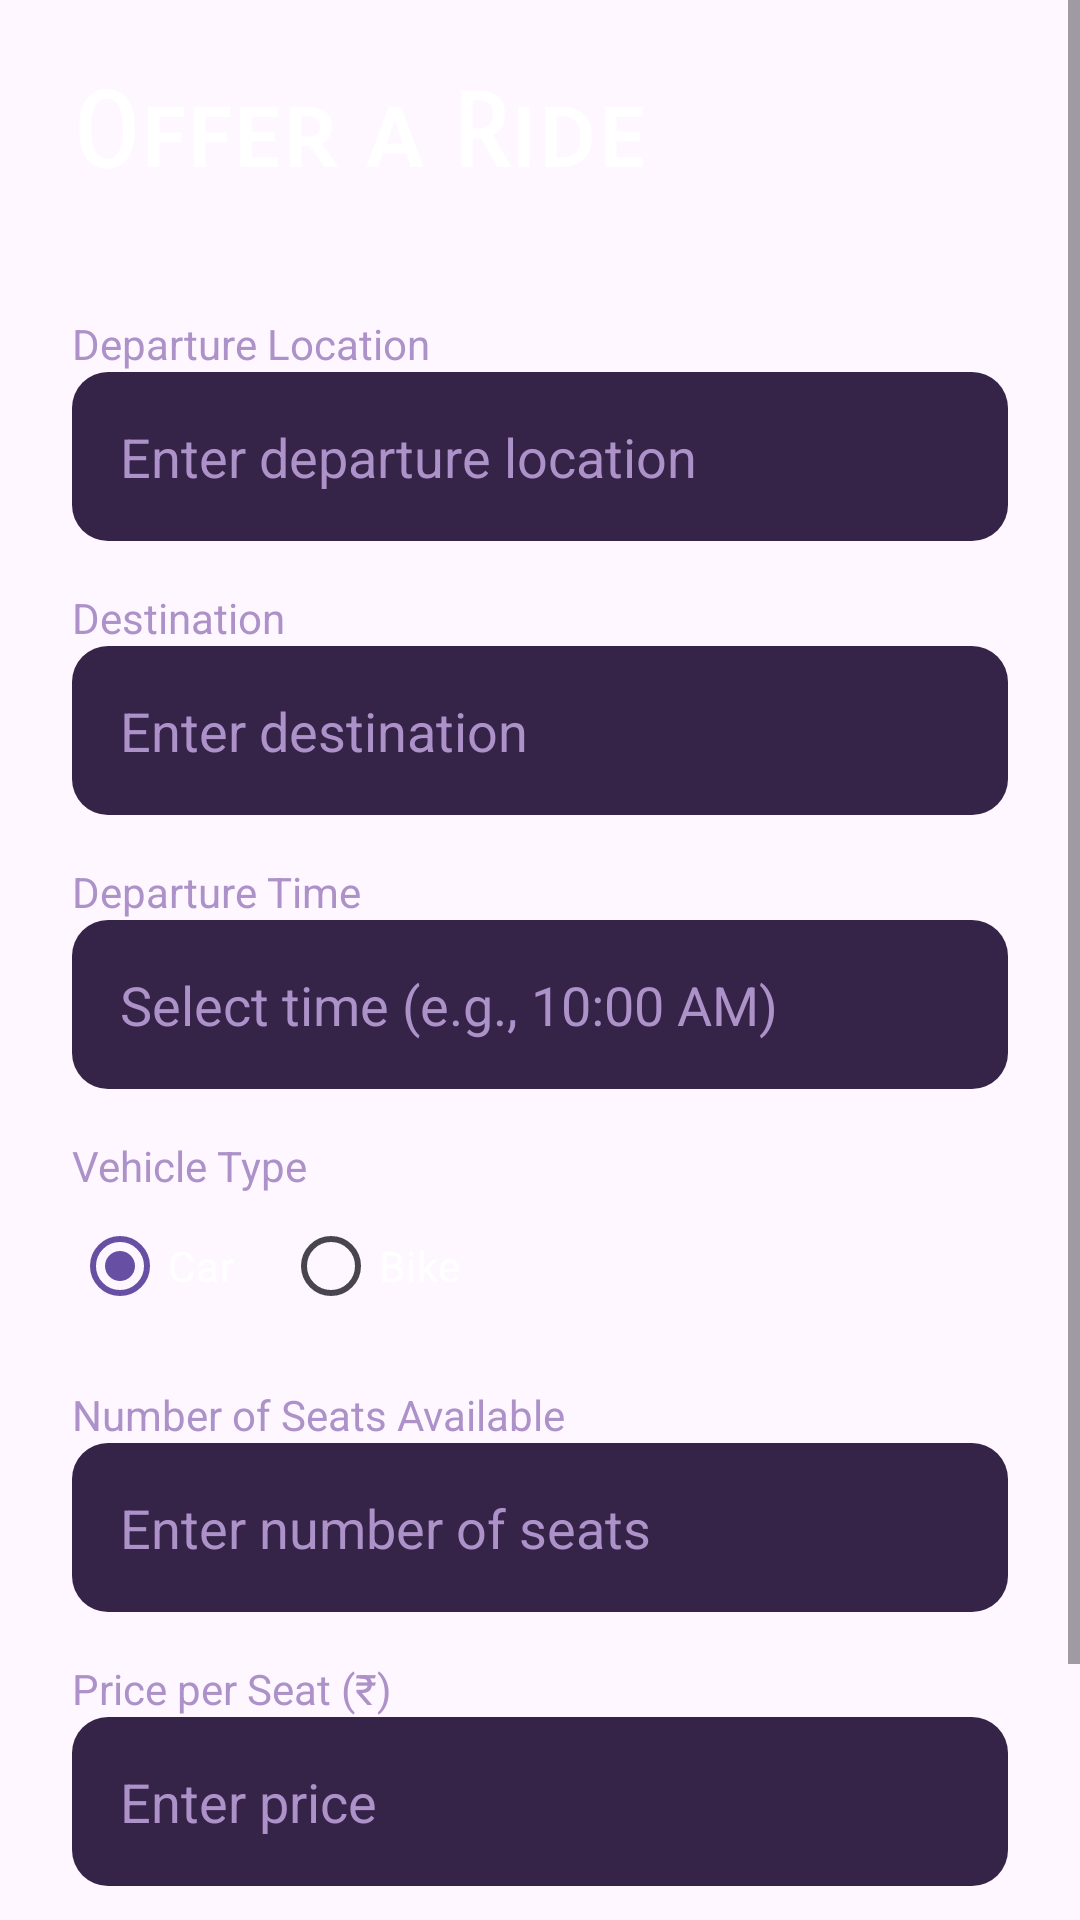

Here is an Android app screen rendered from its layout file. Give the layout XML and the strings, colors and styles it references.
<!-- AndroidManifest.xml: application theme Theme.IEMRide -->
<!-- res/layout/fragment_offer_ride.xml -->
<?xml version="1.0" encoding="utf-8"?>
<ScrollView xmlns:android="http://schemas.android.com/apk/res/android"
    xmlns:tools="http://schemas.android.com/tools"
    android:layout_width="match_parent"
    android:layout_height="match_parent"
    android:fillViewport="true"
    tools:context=".OfferRideFragment">

    <LinearLayout
        android:layout_width="match_parent"
        android:layout_height="wrap_content"
        android:orientation="vertical"
        android:padding="24dp">

        <TextView
            android:layout_width="wrap_content"
            android:layout_height="wrap_content"
            android:layout_marginBottom="24dp"
            android:fontFamily="sans-serif-smallcaps"
            android:text="Offer a Ride"
            android:textColor="@color/white"
            android:textSize="34sp"
            android:textStyle="bold" />

        <TextView
            android:layout_width="wrap_content"
            android:layout_height="wrap_content"
            android:layout_marginTop="16dp"
            android:text="Departure Location"
            android:textColor="@color/placeholder_color" />

        <EditText
            android:id="@+id/departureEditText"
            android:layout_width="match_parent"
            android:layout_height="wrap_content"
            android:background="@drawable/rounded_input_background"
            android:hint="Enter departure location"
            android:inputType="text"
            android:padding="16dp"
            android:textColor="@color/white"
            android:textColorHint="@color/placeholder_color" />

        <TextView
            android:layout_width="wrap_content"
            android:layout_height="wrap_content"
            android:layout_marginTop="16dp"
            android:text="Destination"
            android:textColor="@color/placeholder_color" />

        <EditText
            android:id="@+id/destinationEditText"
            android:layout_width="match_parent"
            android:layout_height="wrap_content"
            android:background="@drawable/rounded_input_background"
            android:hint="Enter destination"
            android:inputType="text"
            android:padding="16dp"
            android:textColor="@color/white"
            android:textColorHint="@color/placeholder_color" />

        <TextView
            android:layout_width="wrap_content"
            android:layout_height="wrap_content"
            android:layout_marginTop="16dp"
            android:text="Departure Time"
            android:textColor="@color/placeholder_color" />

        <EditText
            android:id="@+id/timeEditText"
            android:layout_width="match_parent"
            android:layout_height="wrap_content"
            android:background="@drawable/rounded_input_background"
            android:hint="Select time (e.g., 10:00 AM)"
            android:inputType="text"
            android:padding="16dp"
            android:textColor="@color/white"
            android:textColorHint="@color/placeholder_color" />

        <TextView
            android:layout_width="wrap_content"
            android:layout_height="wrap_content"
            android:layout_marginTop="16dp"
            android:text="Vehicle Type"
            android:textColor="@color/placeholder_color" />

        <RadioGroup
            android:id="@+id/vehicleTypeRadioGroup"
            android:layout_width="match_parent"
            android:layout_height="wrap_content"
            android:orientation="horizontal">

            <RadioButton
                android:id="@+id/carRadioButton"
                android:layout_width="wrap_content"
                android:layout_height="wrap_content"
                android:text="Car"
                android:textColor="@color/white"
                android:buttonTint="@color/primary_color"
                android:checked="true"/>

            <RadioButton
                android:id="@+id/bikeRadioButton"
                android:layout_width="wrap_content"
                android:layout_height="wrap_content"
                android:layout_marginStart="16dp"
                android:text="Bike"
                android:textColor="@color/white"
                android:buttonTint="@color/primary_color"/>
        </RadioGroup>

        <TextView
            android:layout_width="wrap_content"
            android:layout_height="wrap_content"
            android:layout_marginTop="16dp"
            android:text="Number of Seats Available"
            android:textColor="@color/placeholder_color" />

        <EditText
            android:id="@+id/seatsEditText"
            android:layout_width="match_parent"
            android:layout_height="wrap_content"
            android:background="@drawable/rounded_input_background"
            android:hint="Enter number of seats"
            android:inputType="number"
            android:padding="16dp"
            android:textColor="@color/white"
            android:textColorHint="@color/placeholder_color" />


        <TextView
            android:layout_width="wrap_content"
            android:layout_height="wrap_content"
            android:layout_marginTop="16dp"
            android:text="Price per Seat (₹)"
            android:textColor="@color/placeholder_color" />

        <EditText
            android:id="@+id/priceEditText"
            android:layout_width="match_parent"
            android:layout_height="wrap_content"
            android:background="@drawable/rounded_input_background"
            android:hint="Enter price"
            android:inputType="numberDecimal"
            android:padding="16dp"
            android:textColor="@color/white"
            android:textColorHint="@color/placeholder_color" />

        <Button
            android:id="@+id/publishRideButton"
            android:layout_width="match_parent"
            android:layout_height="wrap_content"
            android:layout_marginTop="32dp"
            android:background="@drawable/rounded_button_background"
            android:backgroundTint="@color/primary_color"
            android:paddingVertical="16dp"
            android:text="Publish Ride"
            android:textColor="@color/white"
            android:textSize="16sp"
            android:textStyle="bold" />

    </LinearLayout>
</ScrollView>
<!-- resources referenced by this layout -->
<resources>
  <color name="placeholder_color">#ad92c9</color>
  <color name="primary_color">#8013ec</color>
  <color name="white">#FFFFFFFF</color>
  <!-- drawable rounded_button_background (drawable) -->
  <?xml version="1.0" encoding="utf-8"?>
  <shape xmlns:android="http://schemas.android.com/apk/res/android"
      android:shape="rectangle">
      <corners android:radius="13dp" />
      <solid android:color="#dba1e8" />
  </shape>
  <!-- drawable rounded_input_background (drawable) -->
  <?xml version="1.0" encoding="utf-8"?>
  <shape xmlns:android="http://schemas.android.com/apk/res/android">
      <solid android:color="@color/input_background_color" />
      <corners android:radius="12dp" />
      <padding
          android:left="16dp"
          android:top="8dp"
          android:right="16dp"
          android:bottom="8dp" />
  </shape>
  <style name="Theme.IEMRide" parent="Base.Theme.IEMRide" />
  <color name="input_background_color">#362348</color>
  <style name="Base.Theme.IEMRide" parent="Theme.Material3.DayNight.NoActionBar">
          
          
      </style>
</resources>
